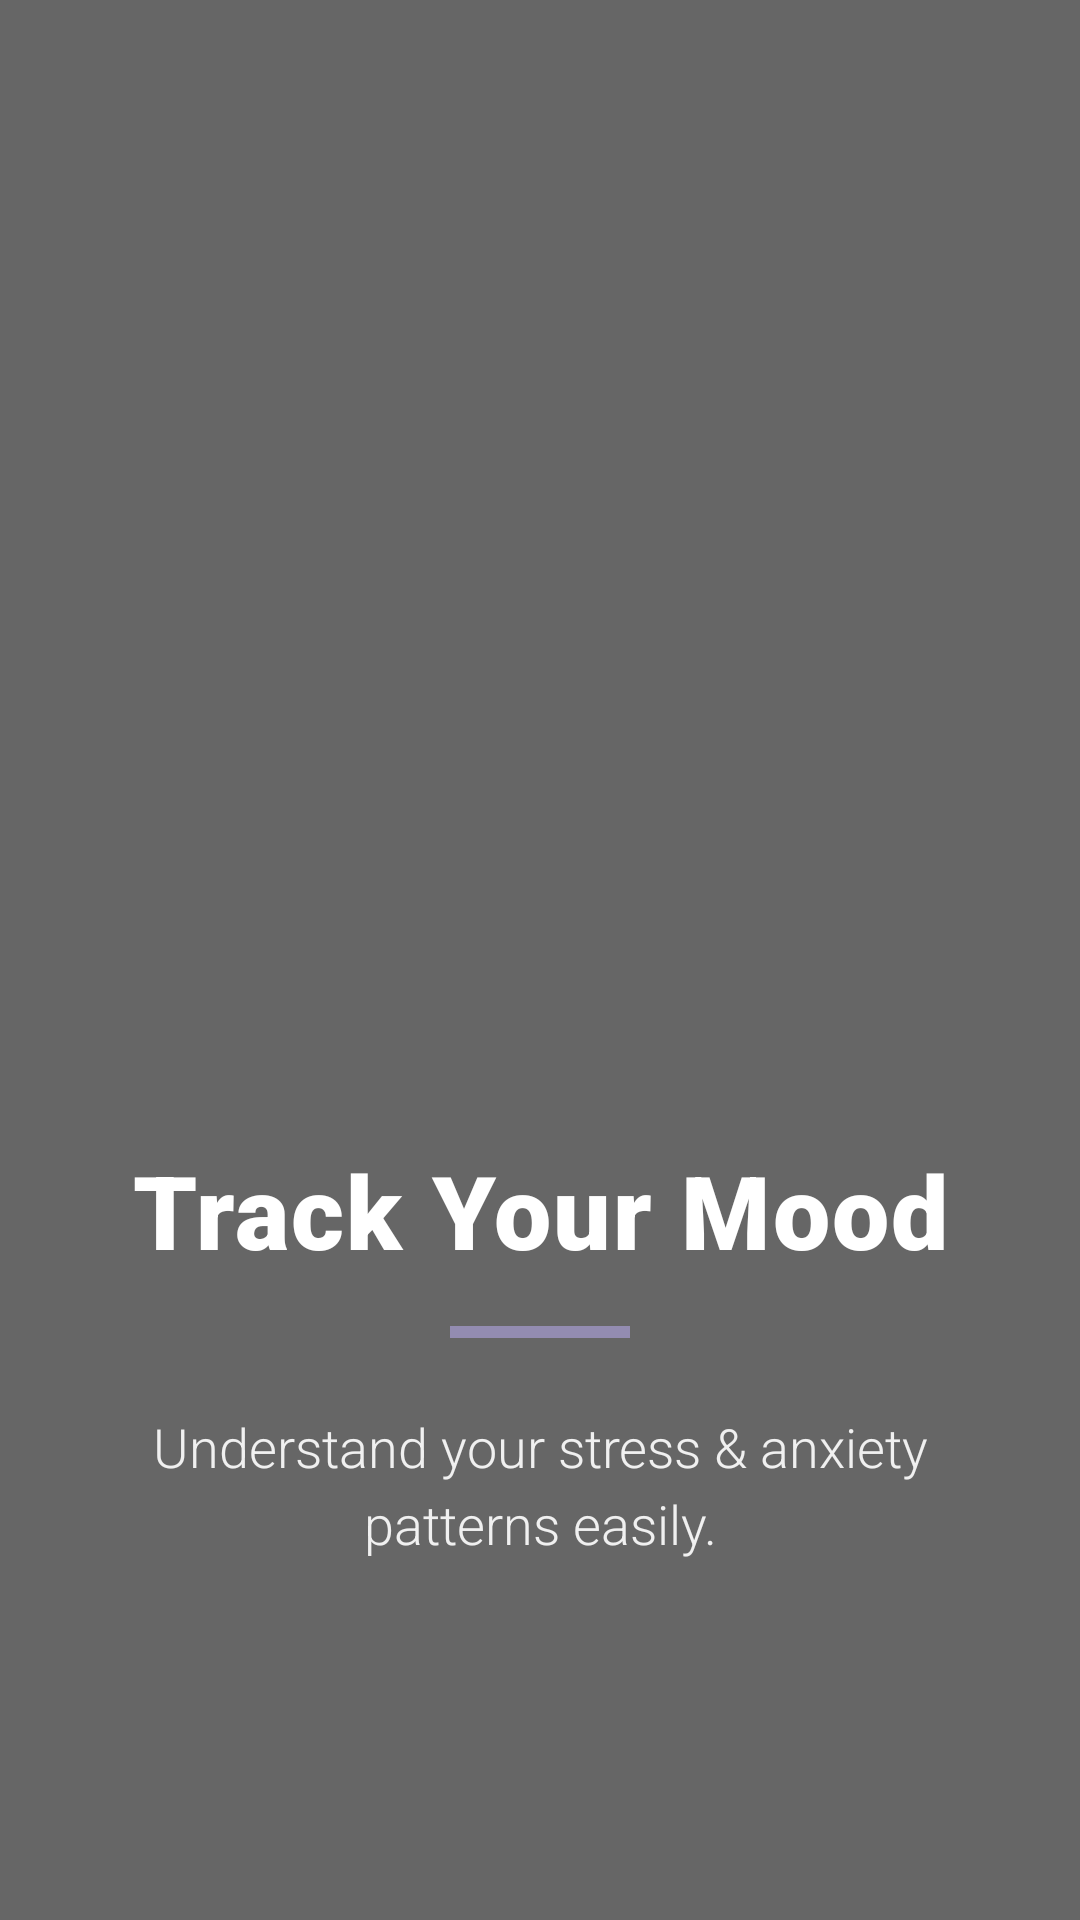

Here is an Android app screen rendered from its layout file. Give the layout XML and the strings, colors and styles it references.
<!-- AndroidManifest.xml: application theme Theme.MindEase -->
<!-- res/layout/onboarding_page_item.xml -->
<?xml version="1.0" encoding="utf-8"?>
<FrameLayout xmlns:android="http://schemas.android.com/apk/res/android"
    android:layout_width="match_parent"
    android:layout_height="match_parent">

    
    <ImageView
        android:id="@+id/bgImage"
        android:layout_width="match_parent"
        android:layout_height="match_parent"
        android:scaleType="centerCrop"
        android:src="@drawable/boarding" />

    
    <View
        android:layout_width="match_parent"
        android:layout_height="match_parent"
        android:background="#99000000" />


    <LinearLayout
        android:layout_width="match_parent"
        android:layout_height="wrap_content"
        android:layout_gravity="bottom"
        android:orientation="vertical"
        android:paddingHorizontal="40dp"
        android:paddingBottom="120dp">

        <TextView
            android:id="@+id/title"
            android:layout_width="match_parent"
            android:layout_height="wrap_content"
            android:text="Track Your Mood"
            android:textSize="34sp"
            android:textStyle="bold"
            android:textColor="@android:color/white"
            android:gravity="center"
            android:letterSpacing="0.02"
            android:fontFamily="sans-serif-black"/>

        <View
            android:layout_width="60dp"
            android:layout_height="4dp"
            android:layout_gravity="center"
            android:layout_marginTop="16dp"
            android:background="@color/material_dynamic_tertiary60" />

        <TextView
            android:id="@+id/desc"
            android:layout_width="match_parent"
            android:layout_height="wrap_content"
            android:text="Understand your stress &amp; anxiety patterns easily."
            android:textSize="18sp"
            android:textColor="#F0F0F0"
            android:gravity="center"
            android:layout_marginTop="24dp"
            android:lineSpacingMultiplier="1.2"
            android:fontFamily="sans-serif-light"/>

    </LinearLayout>
</FrameLayout>
<!-- resources referenced by this layout -->
<resources>
  <style name="Theme.MindEase" parent="Theme.MaterialComponents.DayNight.NoActionBar">
          <item name="android:windowFullscreen">true</item>
      </style>
</resources>
